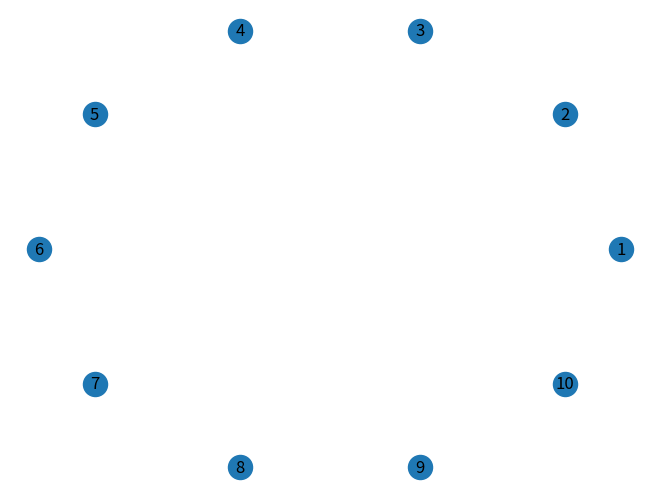

Recreate this plot in Python.
import matplotlib.pyplot as plt
import numpy as np
import networkx as nx

G = nx.DiGraph()
G.add_nodes_from([1,2,3,4,5,6,7,8,9,10])
position = nx.circular_layout(G)
nx.draw(G,
        with_labels=True,
        pos=position)
plt.show()
